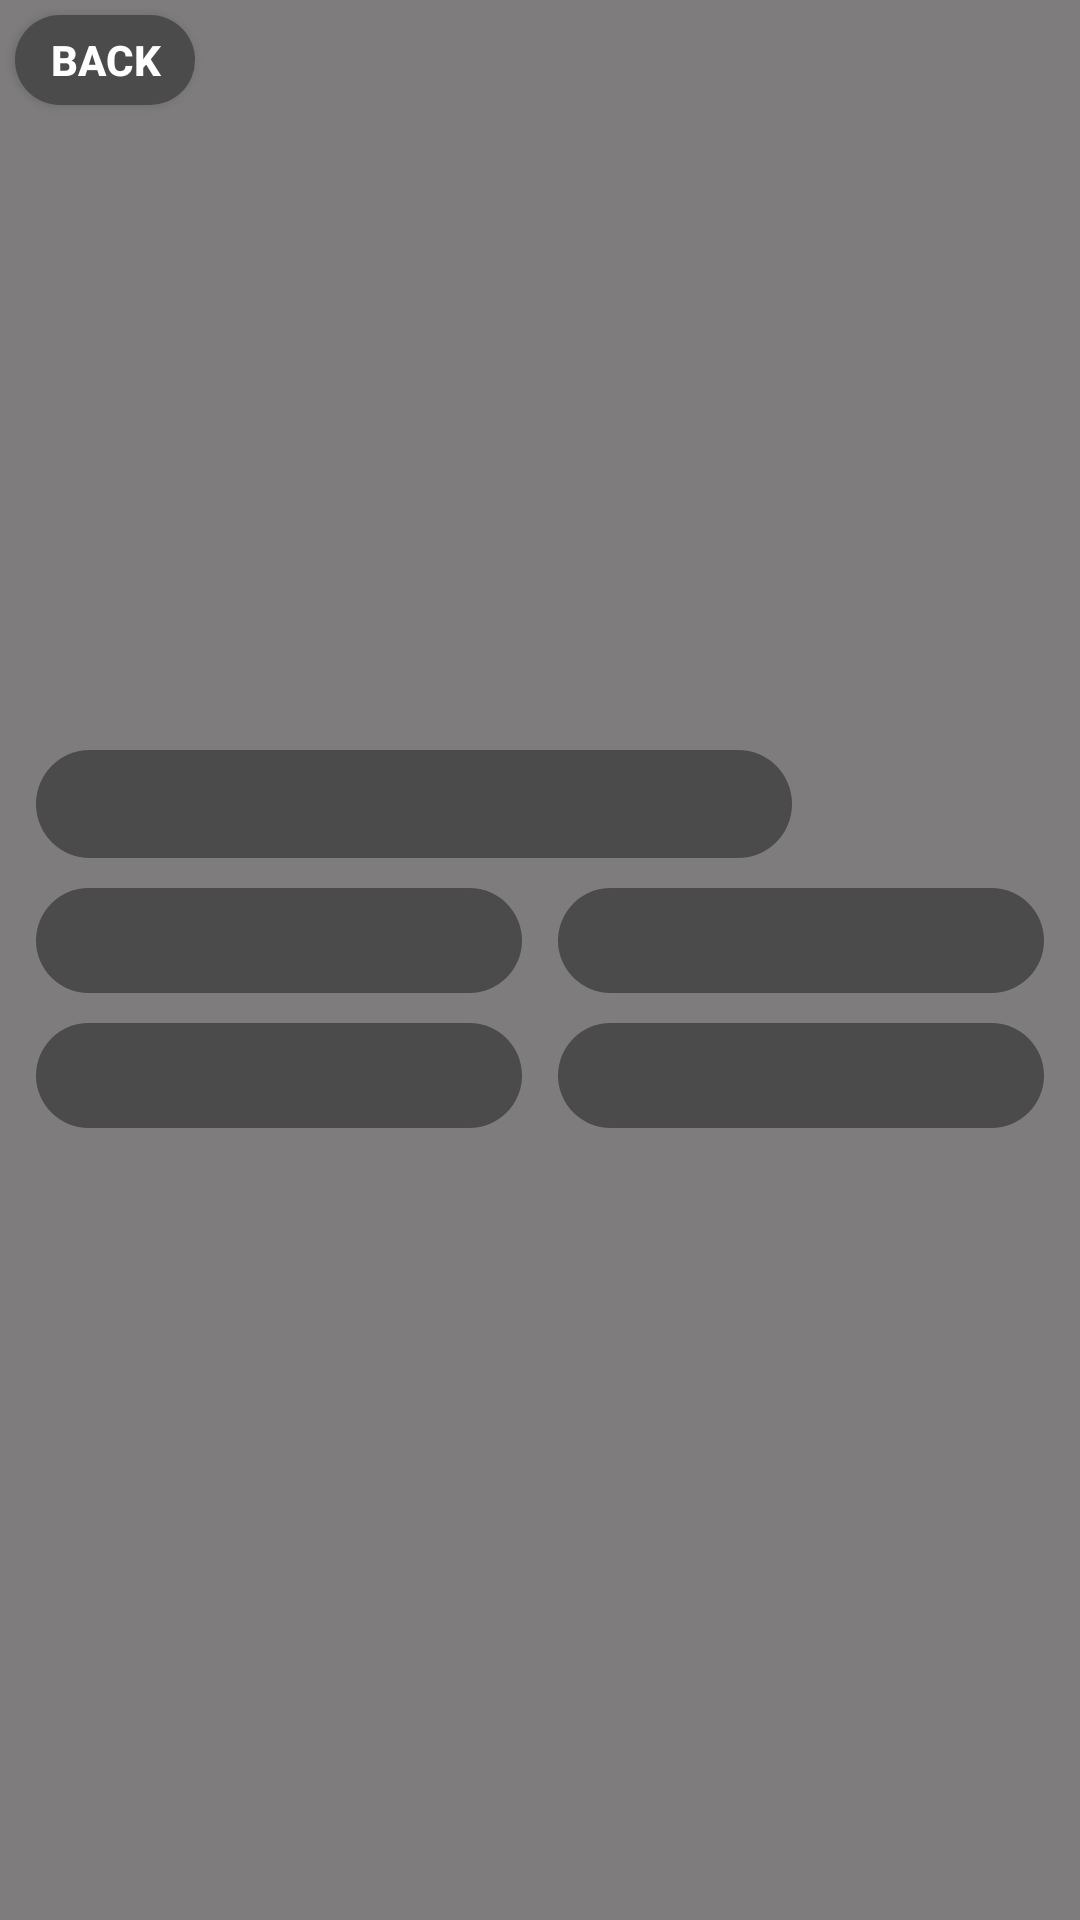

Layout XML and referenced resources for this Android screen:
<!-- AndroidManifest.xml: application theme Theme.RatingOfFilms -->
<!-- res/layout/fragment_detail_films.xml -->
<?xml version="1.0" encoding="utf-8"?>
<androidx.constraintlayout.widget.ConstraintLayout xmlns:android="http://schemas.android.com/apk/res/android"
    xmlns:tools="http://schemas.android.com/tools"
    android:layout_width="match_parent"
    android:layout_height="match_parent"
    xmlns:app="http://schemas.android.com/apk/res-auto"
    android:background="#7e7c7c"
    tools:context=".controller.fragmentcontroller.DetailFilmsFragment">

    <ScrollView
        android:layout_width="match_parent"
        android:layout_height="match_parent">

        <androidx.constraintlayout.widget.ConstraintLayout
            android:layout_width="match_parent"
            android:layout_height="match_parent">

            <ImageView
                android:layout_width="match_parent"
                android:layout_height="240dp"
                android:scaleType="centerCrop"
                android:id="@+id/id_fragment_details_img"
                app:layout_constraintStart_toStartOf="parent"
                app:layout_constraintEnd_toEndOf="parent"
                app:layout_constraintTop_toTopOf="parent"/>

            <androidx.appcompat.widget.AppCompatButton
                android:layout_width="60dp"
                android:layout_height="30dp"
                android:layout_marginTop="5dp"
                android:layout_marginStart="5dp"
                android:textColor="@color/white"
                android:textStyle="bold"
                android:text="back"
                android:id="@+id/id_fragment_details_button_back"
                android:background="@drawable/background_details_tv"
                app:layout_constraintTop_toTopOf="parent"
                app:layout_constraintStart_toStartOf="parent"/>

            <TextView
                android:id="@+id/id_fragment_details_tv_name_film"
                android:layout_width="0dp"
                android:layout_height="wrap_content"
                android:gravity="center"
                android:textColor="@color/white"
                android:layout_marginTop="10dp"
                android:textStyle="bold"
                android:textSize="27sp"
                android:background="@drawable/background_details_tv"
                app:layout_constraintStart_toStartOf="parent"
                app:layout_constraintEnd_toStartOf="@id/id_fragment_details_tv_age_limit"
                app:layout_constraintTop_toBottomOf="@id/id_fragment_details_img"
                app:layout_constraintWidth_percent="0.7"/>

            <TextView
                android:id="@+id/id_fragment_details_tv_age_limit"
                android:layout_width="0dp"
                android:layout_height="45dp"
                android:gravity="center"
                android:textStyle="bold"
                android:textColor="@color/white"
                android:textSize="30sp"
                android:layout_marginTop="10dp"
                app:layout_constraintStart_toEndOf="@id/id_fragment_details_tv_name_film"
                app:layout_constraintEnd_toEndOf="parent"
                app:layout_constraintTop_toBottomOf="@id/id_fragment_details_img"
                app:layout_constraintWidth_percent="0.2"/>

            <TextView
                android:layout_width="0dp"
                android:layout_height="35dp"
                android:layout_marginTop="10dp"
                android:gravity="center"
                android:textColor="@color/white"
                android:textStyle="bold|italic"
                android:textSize="15sp"
                android:background="@drawable/background_details_tv"
                android:id="@+id/id_fragment_details_tv_rating_kp"
                app:layout_constraintStart_toStartOf="parent"
                app:layout_constraintEnd_toStartOf="@id/id_fragment_details_tv_rating_kritics"
                app:layout_constraintTop_toBottomOf="@id/id_fragment_details_tv_name_film"
                app:layout_constraintWidth_percent="0.45"/>

            <TextView
                android:layout_width="0dp"
                android:layout_height="35dp"
                android:layout_marginTop="10dp"
                android:gravity="center"
                android:textColor="@color/white"
                android:textStyle="bold|italic"
                android:textSize="15sp"
                android:background="@drawable/background_details_tv"
                android:id="@+id/id_fragment_details_tv_rating_kritics"
                app:layout_constraintEnd_toEndOf="parent"
                app:layout_constraintStart_toEndOf="@id/id_fragment_details_tv_rating_kp"
                app:layout_constraintTop_toBottomOf="@id/id_fragment_details_tv_name_film"
                app:layout_constraintWidth_percent="0.45"/>

            <TextView
                android:layout_width="0dp"
                android:layout_height="35dp"
                android:layout_marginTop="10dp"
                android:gravity="center"
                android:textColor="@color/white"
                android:textStyle="bold|italic"
                android:textSize="15sp"
                android:background="@drawable/background_details_tv"
                app:layout_constraintEnd_toStartOf="@id/id_fragment_details_tv_year"
                android:id="@+id/id_fragment_details_tv_duration"
                app:layout_constraintStart_toStartOf="parent"
                app:layout_constraintTop_toBottomOf="@id/id_fragment_details_tv_rating_kp"
                app:layout_constraintWidth_percent="0.45"/>

            <TextView
                android:layout_width="0dp"
                android:layout_height="35dp"
                android:layout_marginTop="10dp"
                android:gravity="center"
                android:textColor="@color/white"
                android:textStyle="bold|italic"
                android:textSize="15sp"
                android:background="@drawable/background_details_tv"
                android:id="@+id/id_fragment_details_tv_year"
                app:layout_constraintEnd_toEndOf="parent"
                app:layout_constraintStart_toEndOf="@id/id_fragment_details_tv_duration"
                app:layout_constraintTop_toBottomOf="@id/id_fragment_details_tv_rating_kp"
                app:layout_constraintWidth_percent="0.45"/>

            <TextView
                android:layout_width="0dp"
                android:layout_height="wrap_content"
                android:layout_marginTop="10dp"
                android:gravity="center"
                android:textColor="@color/white"
                android:textStyle="italic"
                android:textSize="30sp"
                android:layout_marginBottom="10dp"
                android:id="@+id/id_fragment_details_tv_desc"
                app:layout_constraintWidth_percent="0.9"
                app:layout_constraintStart_toStartOf="parent"
                app:layout_constraintEnd_toEndOf="parent"
                app:layout_constraintTop_toBottomOf="@id/id_fragment_details_tv_duration"/>

        </androidx.constraintlayout.widget.ConstraintLayout>

    </ScrollView>

</androidx.constraintlayout.widget.ConstraintLayout>
<!-- resources referenced by this layout -->
<resources>
  <!-- drawable background_details_tv (drawable) -->
  <?xml version="1.0" encoding="utf-8"?>
  <shape xmlns:android="http://schemas.android.com/apk/res/android"
  
      android:shape="rectangle">
      <solid android:color="#4b4b4b"/>
      <corners android:radius="40dp"/>
  
  </shape>
  <style name="Theme.RatingOfFilms" parent="Base.Theme.RatingOfFilms" />
  <style name="Base.Theme.RatingOfFilms" parent="Theme.Material3.DayNight.NoActionBar">
          
          
      </style>
  <!-- not gathered from this repository: default colours our renderer supplied (Android Studio template values) -->
  <color name="white">#FFFFFFFF</color>
</resources>
